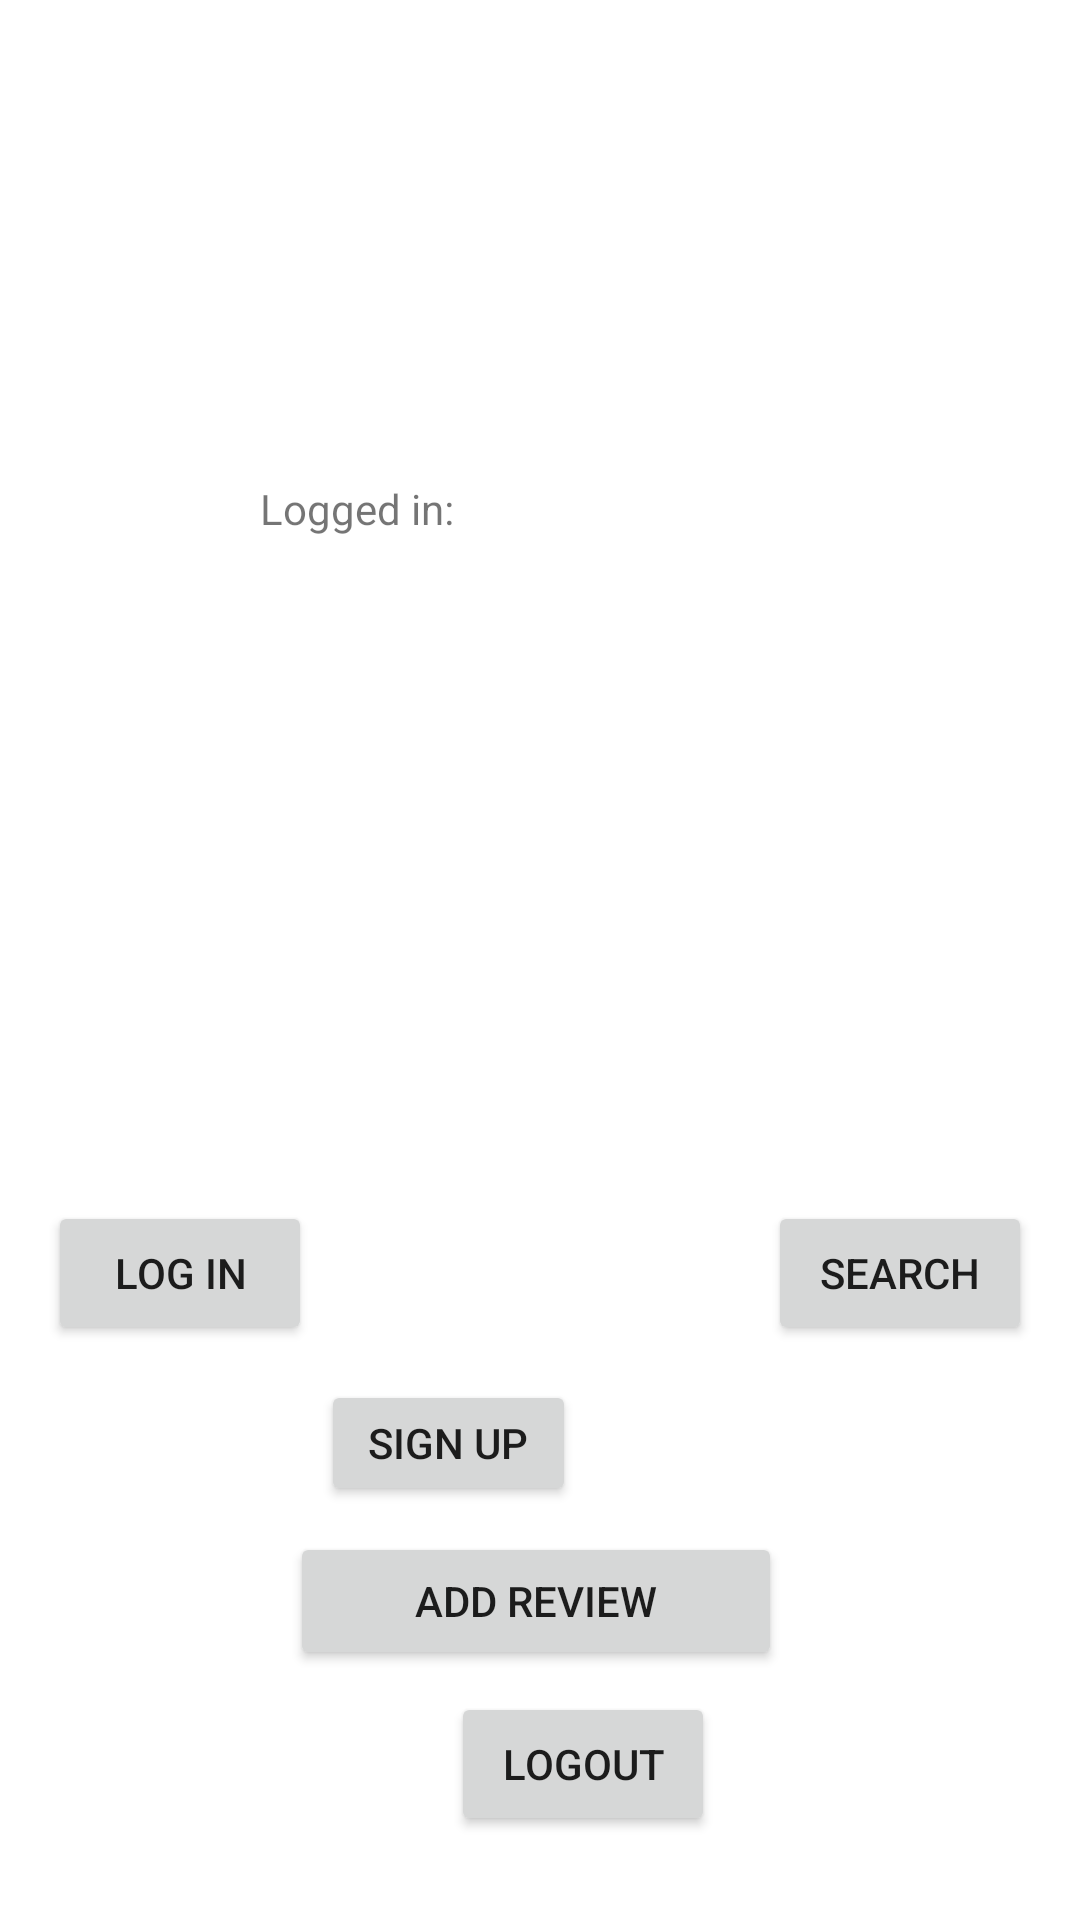

Write the Android layout XML for this screen, with the resource values it uses.
<!-- AndroidManifest.xml: application theme Theme.RankMyStore -->
<!-- res/layout/activity_central.xml -->
<?xml version="1.0" encoding="utf-8"?>
<androidx.constraintlayout.widget.ConstraintLayout xmlns:android="http://schemas.android.com/apk/res/android"
    xmlns:app="http://schemas.android.com/apk/res-auto"
    xmlns:tools="http://schemas.android.com/tools"
    android:layout_width="match_parent"
    android:layout_height="match_parent"
    tools:context=".CentralActivity">

    <Button
        android:id="@+id/loginButton"
        android:layout_width="wrap_content"
        android:layout_height="wrap_content"
        android:layout_marginStart="16dp"
        android:text="@string/Log_in"
        app:layout_constraintBottom_toBottomOf="parent"
        app:layout_constraintStart_toStartOf="parent"
        app:layout_constraintTop_toTopOf="parent"
        app:layout_constraintVertical_bias="0.676" />

    <Button
        android:id="@+id/signupButton"
        android:layout_width="85dp"
        android:layout_height="42dp"
        android:layout_marginTop="460dp"
        android:layout_marginEnd="64dp"
        android:text="@string/signup"
        app:layout_constraintEnd_toStartOf="@+id/searchButton"
        app:layout_constraintHorizontal_bias="1.0"
        app:layout_constraintStart_toEndOf="@+id/loginButton"
        app:layout_constraintTop_toTopOf="parent" />

    <Button
        android:id="@+id/reviewButton"
        android:layout_width="164dp"
        android:layout_height="46dp"
        android:text="Add Review"
        app:layout_constraintBottom_toTopOf="@+id/logoutButton"
        app:layout_constraintEnd_toEndOf="parent"
        app:layout_constraintHorizontal_bias="0.493"
        app:layout_constraintStart_toStartOf="parent"
        app:layout_constraintTop_toBottomOf="@+id/signupButton"
        app:layout_constraintVertical_bias="0.548" />

    <Button
        android:id="@+id/searchButton"
        android:layout_width="wrap_content"
        android:layout_height="wrap_content"
        android:layout_marginEnd="16dp"
        android:text="Search"
        app:layout_constraintBottom_toBottomOf="parent"
        app:layout_constraintEnd_toEndOf="parent"
        app:layout_constraintTop_toTopOf="parent"
        app:layout_constraintVertical_bias="0.676" />

    <Button
        android:id="@+id/logoutButton"
        android:layout_width="wrap_content"
        android:layout_height="wrap_content"
        android:layout_marginBottom="28dp"
        android:text="Logout"
        app:layout_constraintBottom_toBottomOf="parent"
        app:layout_constraintEnd_toEndOf="parent"
        app:layout_constraintHorizontal_bias="0.553"
        app:layout_constraintStart_toStartOf="parent" />

    <TextView
        android:id="@+id/loggedIn"
        android:layout_width="187dp"
        android:layout_height="27dp"
        android:layout_marginTop="160dp"
        android:text="Logged in: "
        app:layout_constraintEnd_toEndOf="parent"
        app:layout_constraintStart_toStartOf="parent"
        app:layout_constraintTop_toTopOf="parent" />

</androidx.constraintlayout.widget.ConstraintLayout>
<!-- resources referenced by this layout -->
<resources>
  <string name="Log_in">Log in</string>
  <string name="signup">Sign Up</string>
  <style name="Theme.RankMyStore" parent="Theme.MaterialComponents.Light.NoActionBar">
          
          <item name="colorPrimary">@color/apple_red</item>
          <item name="colorPrimaryVariant">@color/shadow</item>
          <item name="colorOnPrimary">@color/white</item>
          
          <item name="colorSecondary">@color/teal_200</item>
          <item name="colorSecondaryVariant">@color/teal_700</item>
          <item name="colorOnSecondary">@color/leaf_green</item>
          
          <item name="android:statusBarColor" tools:targetApi="l">@color/black</item>
          
      </style>
  <color name="apple_red">#FF0800</color>
  <color name="shadow">#C5C6D0</color>
  <color name="white">#FFFFFFFF</color>
  <color name="teal_200">#FF03DAC5</color>
  <color name="teal_700">#FF018786</color>
  <color name="leaf_green">#96C94A</color>
  <color name="black">#FF000000</color>
</resources>
